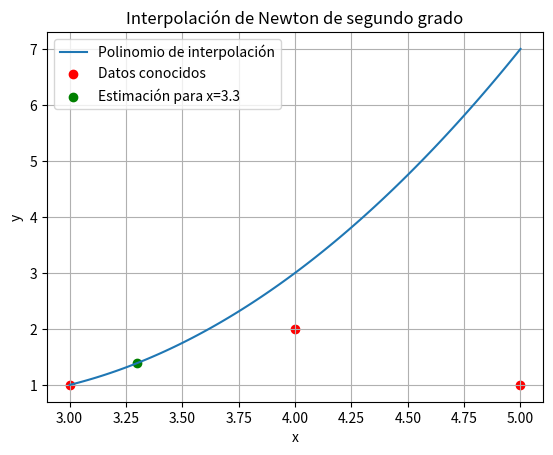

Source code (Python):
import numpy as np
import matplotlib.pyplot as plt


x_datos = np.array([3, 4, 5])  
y_datos = np.array([1, 3, 8]) 


def interpolacion_newton(x, y):
    n = len(x)
    coeficientes = np.zeros(n)
    for j in range(1, n):
        for i in range(n-1, j-1, -1):
            y[i] = (y[i] - y[i-1]) / (x[i] - x[i-j])
    coeficientes = y
    return coeficientes


coeficientes = interpolacion_newton(x_datos, y_datos)


def polinomio_interpolacion(coeficientes, x):
    n = len(coeficientes)
    resultado = coeficientes[0]
    for i in range(1, n):
        producto = coeficientes[i]
        for j in range(i):
            producto *= (x - x_datos[j])
        resultado += producto
    return resultado


x_estimado = 3.3
y_estimado = polinomio_interpolacion(coeficientes, x_estimado)


print("Estimación para x = 3.3:", y_estimado)


valor_real = 2.05  
error_relativo = abs((y_estimado - valor_real) / valor_real) * 100
print("Error relativo:", error_relativo, "%")


x_valores = np.linspace(min(x_datos), max(x_datos), 100)
y_valores = polinomio_interpolacion(coeficientes, x_valores)

plt.plot(x_valores, y_valores, label='Polinomio de interpolación')
plt.scatter(x_datos, y_datos, color='red', label='Datos conocidos')
plt.scatter(x_estimado, y_estimado, color='green', label=f'Estimación para x={x_estimado}')
plt.xlabel('x')
plt.ylabel('y')
plt.title('Interpolación de Newton de segundo grado')
plt.legend()
plt.grid(True)
plt.show()
